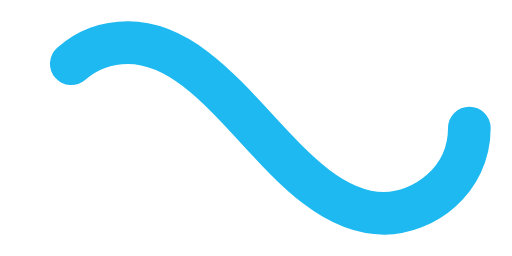
t = 0.00 s
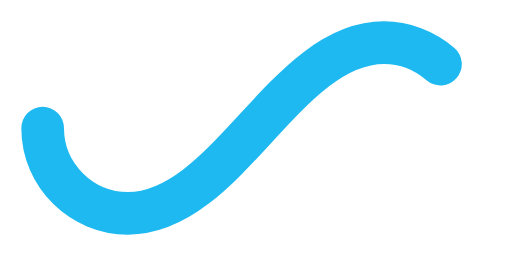
t = 0.38 s
t = 0.75 s: frame unchanged from t = 0.00 s, image omitted
t = 1.13 s: frame unchanged from t = 0.38 s, image omitted

The animated SVG that drew these frames (rendered in a browser with its animation timeline set to each time). Animation: 1 SMIL element (animate=1); one cycle of 1.50 s, repeats indefinitely.

<svg xmlns="http://www.w3.org/2000/svg" viewBox="0 0 300 150">
                        <path fill="none" stroke="#1EB9F0" stroke-width="25" stroke-linecap="round"
                           stroke-dasharray="300 385" stroke-dashoffset="0"
                           d="M275 75c0 31-27 50-50 50-58 0-92-100-150-100-28 0-50 22-50 50s23 50 50 50c58 0 92-100 150-100 24 0 50 19 50 50Z">
                           <animate attributeName="stroke-dashoffset" calcMode="spline" dur="1.5" values="685;-685"
                              keySplines="0 0 1 1" repeatCount="indefinite"></animate>
                        </path>
                     </svg>